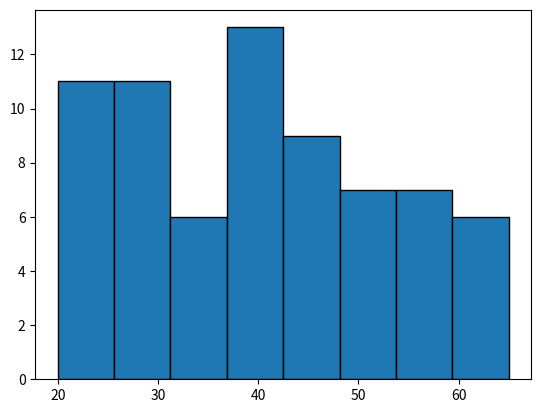

Reproduce this figure in Python.
import pandas as pd
import matplotlib.pyplot as plt 

dev_ages=[
        45, 23, 57, 27, 37, 39, 61, 48, 23, 27,
        59, 60, 28, 41, 25, 39, 22, 46, 48, 52,
        38, 41, 52, 30, 46, 62, 25, 34, 52, 35,
        48, 43, 21, 40, 22, 22, 57, 25, 21, 30,
        55, 50, 54, 30, 43, 40, 53, 46, 36, 61,
        35, 39, 40, 31, 29, 65, 28, 57, 39, 36,
        20, 49, 42, 29, 62, 52, 29, 57, 39, 32,
        ]

# replace autos with bins = [20, 25, 30, 35, 40, 45, 50, 55, 60, 65]

plt.hist(dev_ages, edgecolor="black", bins = "auto")
plt.savefig("dev_age_plot.png")
plt.show()


